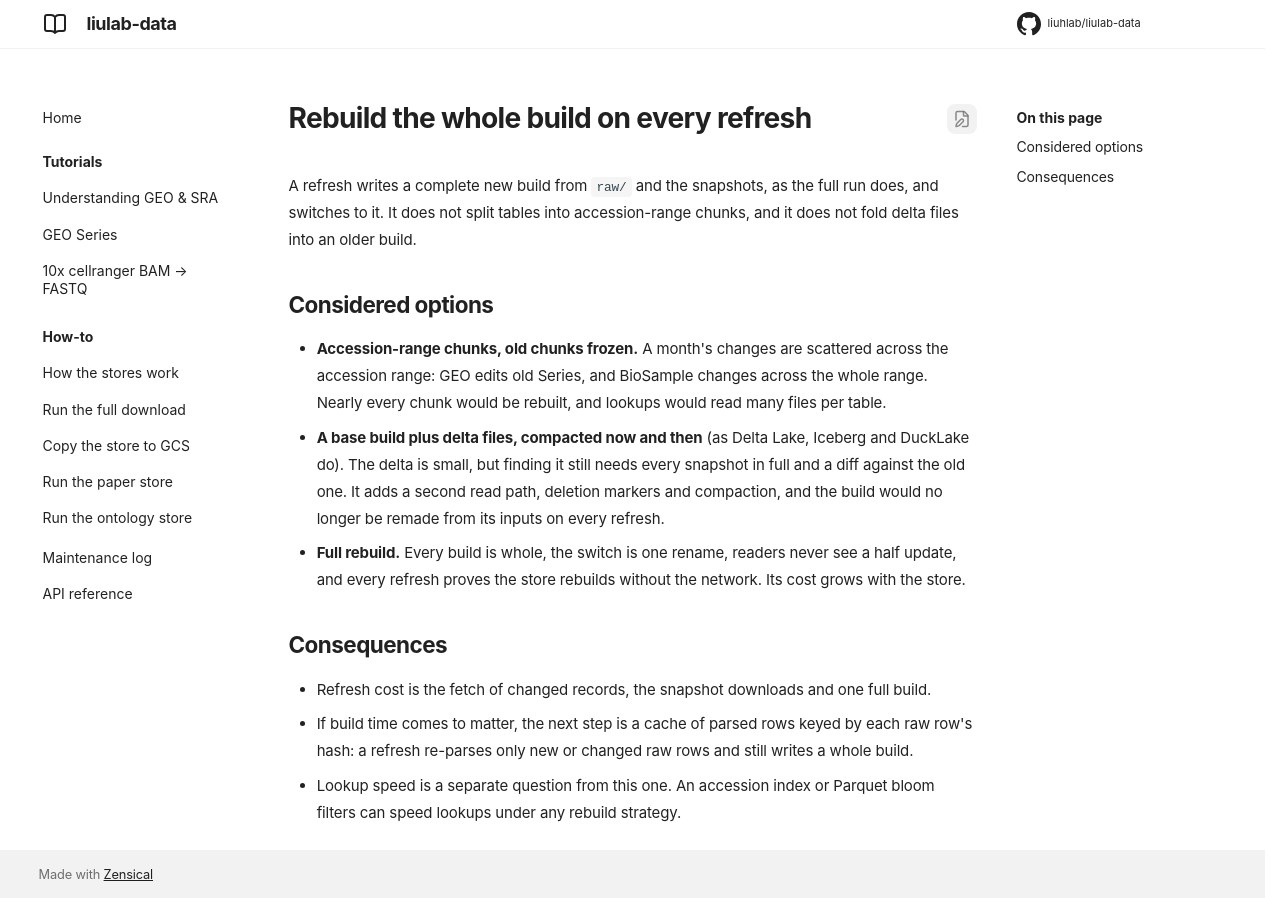

repository: liuhlab/liulab-data · page: adr/0004-full-rebuild-per-refresh/index.html · generator: mkdocs

---
search:
  exclude: true
---

# Rebuild the whole build on every refresh

A refresh writes a complete new build from `raw/` and the snapshots, as the full run does, and
switches to it. It does not split tables into accession-range chunks, and it does not fold
delta files into an older build.

## Considered options

- **Accession-range chunks, old chunks frozen.** A month's changes are scattered across the
  accession range: GEO edits old Series, and BioSample changes across the whole range. Nearly
  every chunk would be rebuilt, and lookups would read many files per table.
- **A base build plus delta files, compacted now and then** (as Delta Lake, Iceberg and
  DuckLake do). The delta is small, but finding it still needs every snapshot in full and a
  diff against the old one. It adds a second read path, deletion markers and compaction, and
  the build would no longer be remade from its inputs on every refresh.
- **Full rebuild.** Every build is whole, the switch is one rename, readers never see a half
  update, and every refresh proves the store rebuilds without the network. Its cost grows with
  the store.

## Consequences

- Refresh cost is the fetch of changed records, the snapshot downloads and one full build.
- If build time comes to matter, the next step is a cache of parsed rows keyed by each raw
  row's hash: a refresh re-parses only new or changed raw rows and still writes a whole build.
- Lookup speed is a separate question from this one. An accession index or Parquet bloom
  filters can speed lookups under any rebuild strategy.
